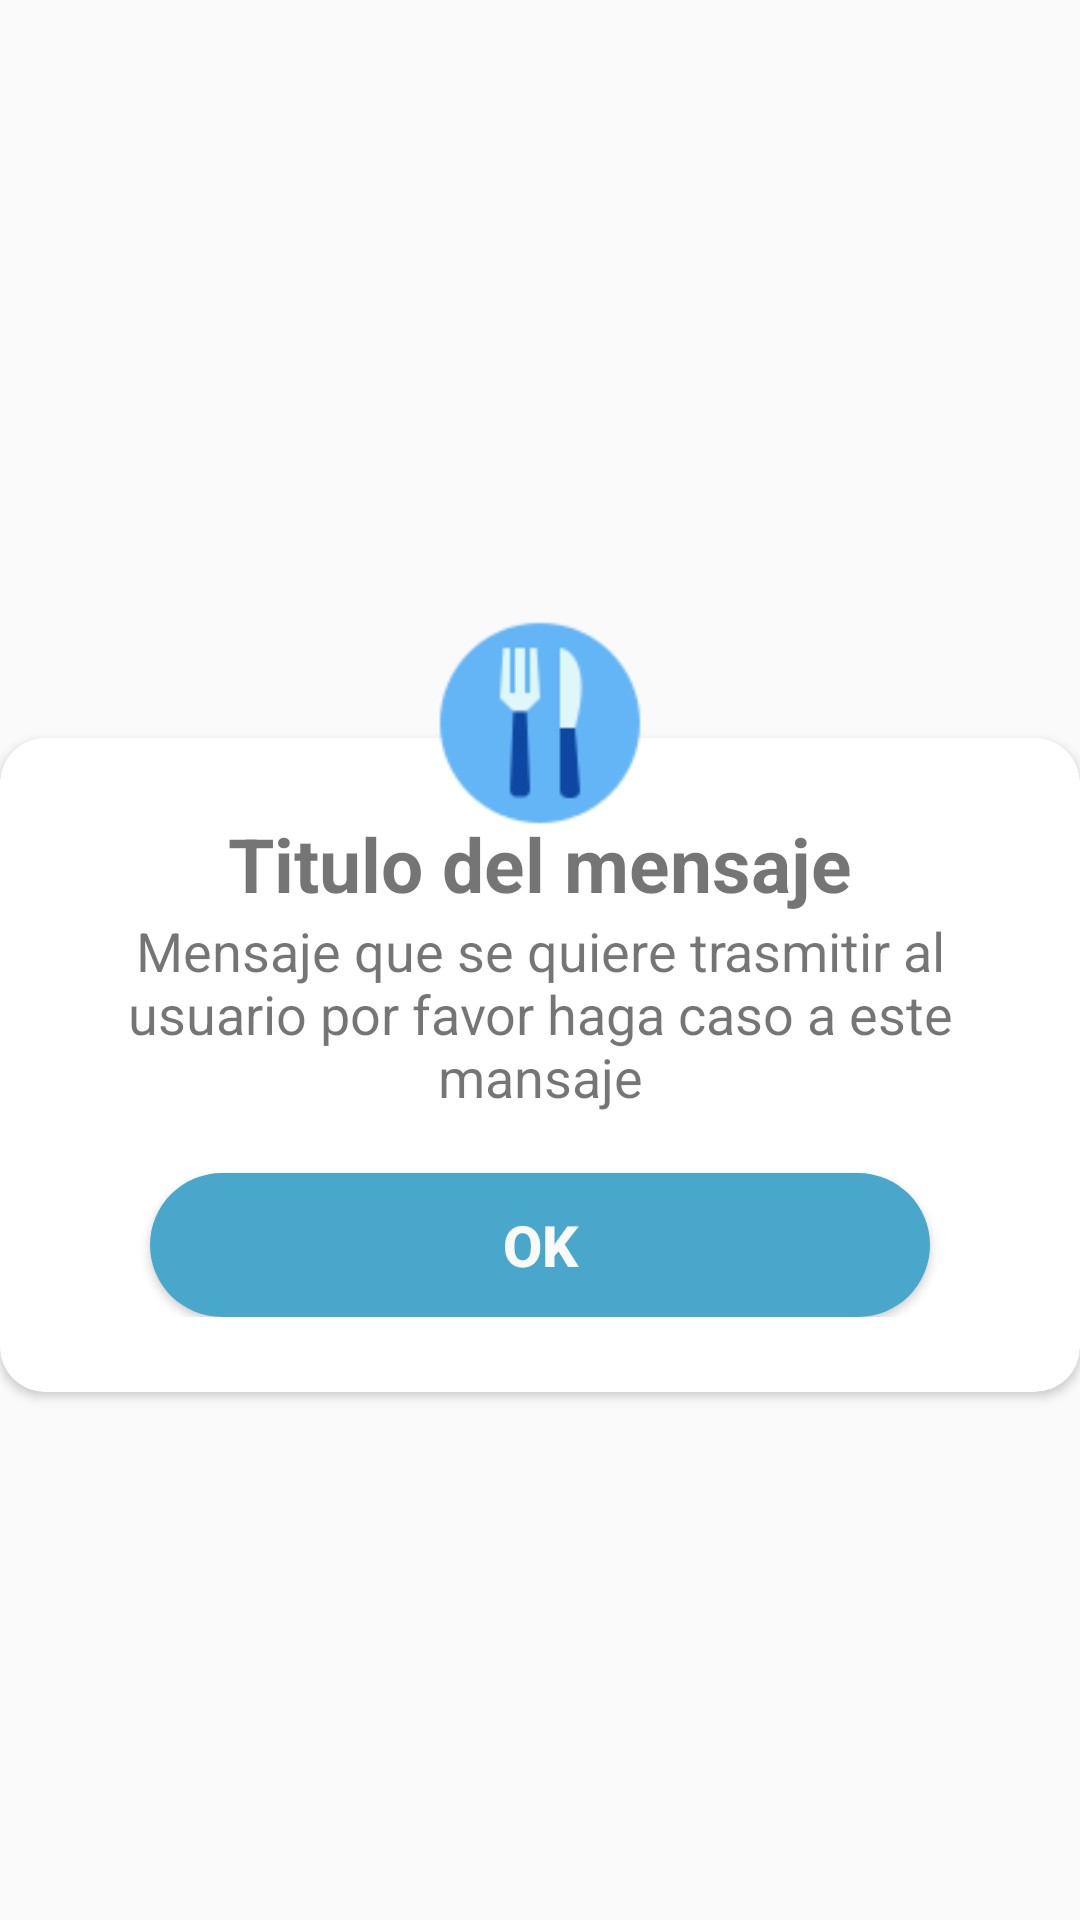

Write the Android layout XML for this screen, with the resource values it uses.
<!-- AndroidManifest.xml: application theme AppTheme -->
<!-- res/layout/custom_dialog_layout.xml -->
<?xml version="1.0" encoding="utf-8"?>
<RelativeLayout xmlns:android="http://schemas.android.com/apk/res/android"
    android:layout_width="match_parent"
    android:layout_height="match_parent"
    xmlns:app="http://schemas.android.com/apk/res-auto"
    android:layout_marginLeft="5dp"
    android:layout_marginRight="5dp"
    android:gravity="center"
    android:background="@android:color/transparent">



    <ImageView
        android:id="@+id/img_top_dialog"
        android:layout_width="80dp"
        android:layout_height="80dp"
        android:src="@drawable/meal_icon"
        android:layout_centerHorizontal="true"
        android:layout_marginTop="25dp"
        android:elevation="5dp"
        />


    <android.support.v7.widget.CardView
        android:layout_marginTop="70dp"
        app:cardCornerRadius="15dp"
        android:layout_width="match_parent"
        android:layout_height="wrap_content"
        android:background="#dfbfbf"
        >

        <LinearLayout
            android:layout_marginTop="25dp"
            android:layout_width="match_parent"
            android:layout_height="wrap_content"
            android:layout_marginBottom="25dp"
            android:orientation="vertical">

            <TextView
                android:id="@+id/tv_titulo"
                android:layout_width="match_parent"
                android:layout_height="wrap_content"
                android:layout_marginLeft="20dp"
                android:layout_marginRight="20dp"
                android:textStyle="bold"
                android:textAlignment="center"
                android:textSize="25sp"
                android:text="Titulo del mensaje"/>


            <TextView
                android:id="@+id/tv_mensaje"
                android:layout_width="match_parent"
                android:layout_height="wrap_content"
                android:textSize="18sp"
                android:textAlignment="center"
                android:layout_marginBottom="20dp"
                android:layout_marginLeft="20dp"
                android:layout_marginRight="20dp"
                android:text="Mensaje que se quiere trasmitir al usuario por favor haga caso a este mansaje"/>


            <Button
                android:id="@+id/btn_ok"
                android:layout_width="match_parent"
                android:layout_marginRight="50dp"
                android:layout_marginLeft="50dp"
                android:layout_height="wrap_content"
                android:text="OK"
                android:textColor="@color/secondaryTextColor"
                android:textSize="19sp"
                android:textStyle="bold"
                android:background="@drawable/bg_btn"/>

        </LinearLayout>

    </android.support.v7.widget.CardView>




</RelativeLayout>
<!-- resources referenced by this layout -->
<resources>
  <color name="secondaryTextColor">#fafafa</color>
  <!-- drawable bg_btn (drawable) -->
  <?xml version="1.0" encoding="utf-8"?>
  <shape xmlns:android="http://schemas.android.com/apk/res/android"
      android:shape="rectangle">
  
      <corners
          android:radius="50dp"/>
  
      <solid
          android:color="@color/secondaryDarkColor"/>
  
  
  </shape>
  <!-- drawable meal_icon: png bitmap (drawable, 3265 bytes) -->
  <style name="AppTheme" parent="Theme.AppCompat.Light.NoActionBar">
          
          <item name="colorPrimary">@color/primaryColor</item>
          <item name="colorPrimaryDark">@color/primaryDarkColor</item>
          <item name="colorAccent">@color/primaryLightColor</item>
          <item name="android:textColorPrimaryInverse">@color/primaryTextColor</item>
      </style>
  <color name="secondaryDarkColor">#49a7cc</color>
  <color name="primaryColor">#81ba3e</color>
  <color name="primaryDarkColor">#7ecb20</color>
  <color name="primaryLightColor">#e7ff8c</color>
  <color name="primaryTextColor">#fafafa</color>
</resources>
